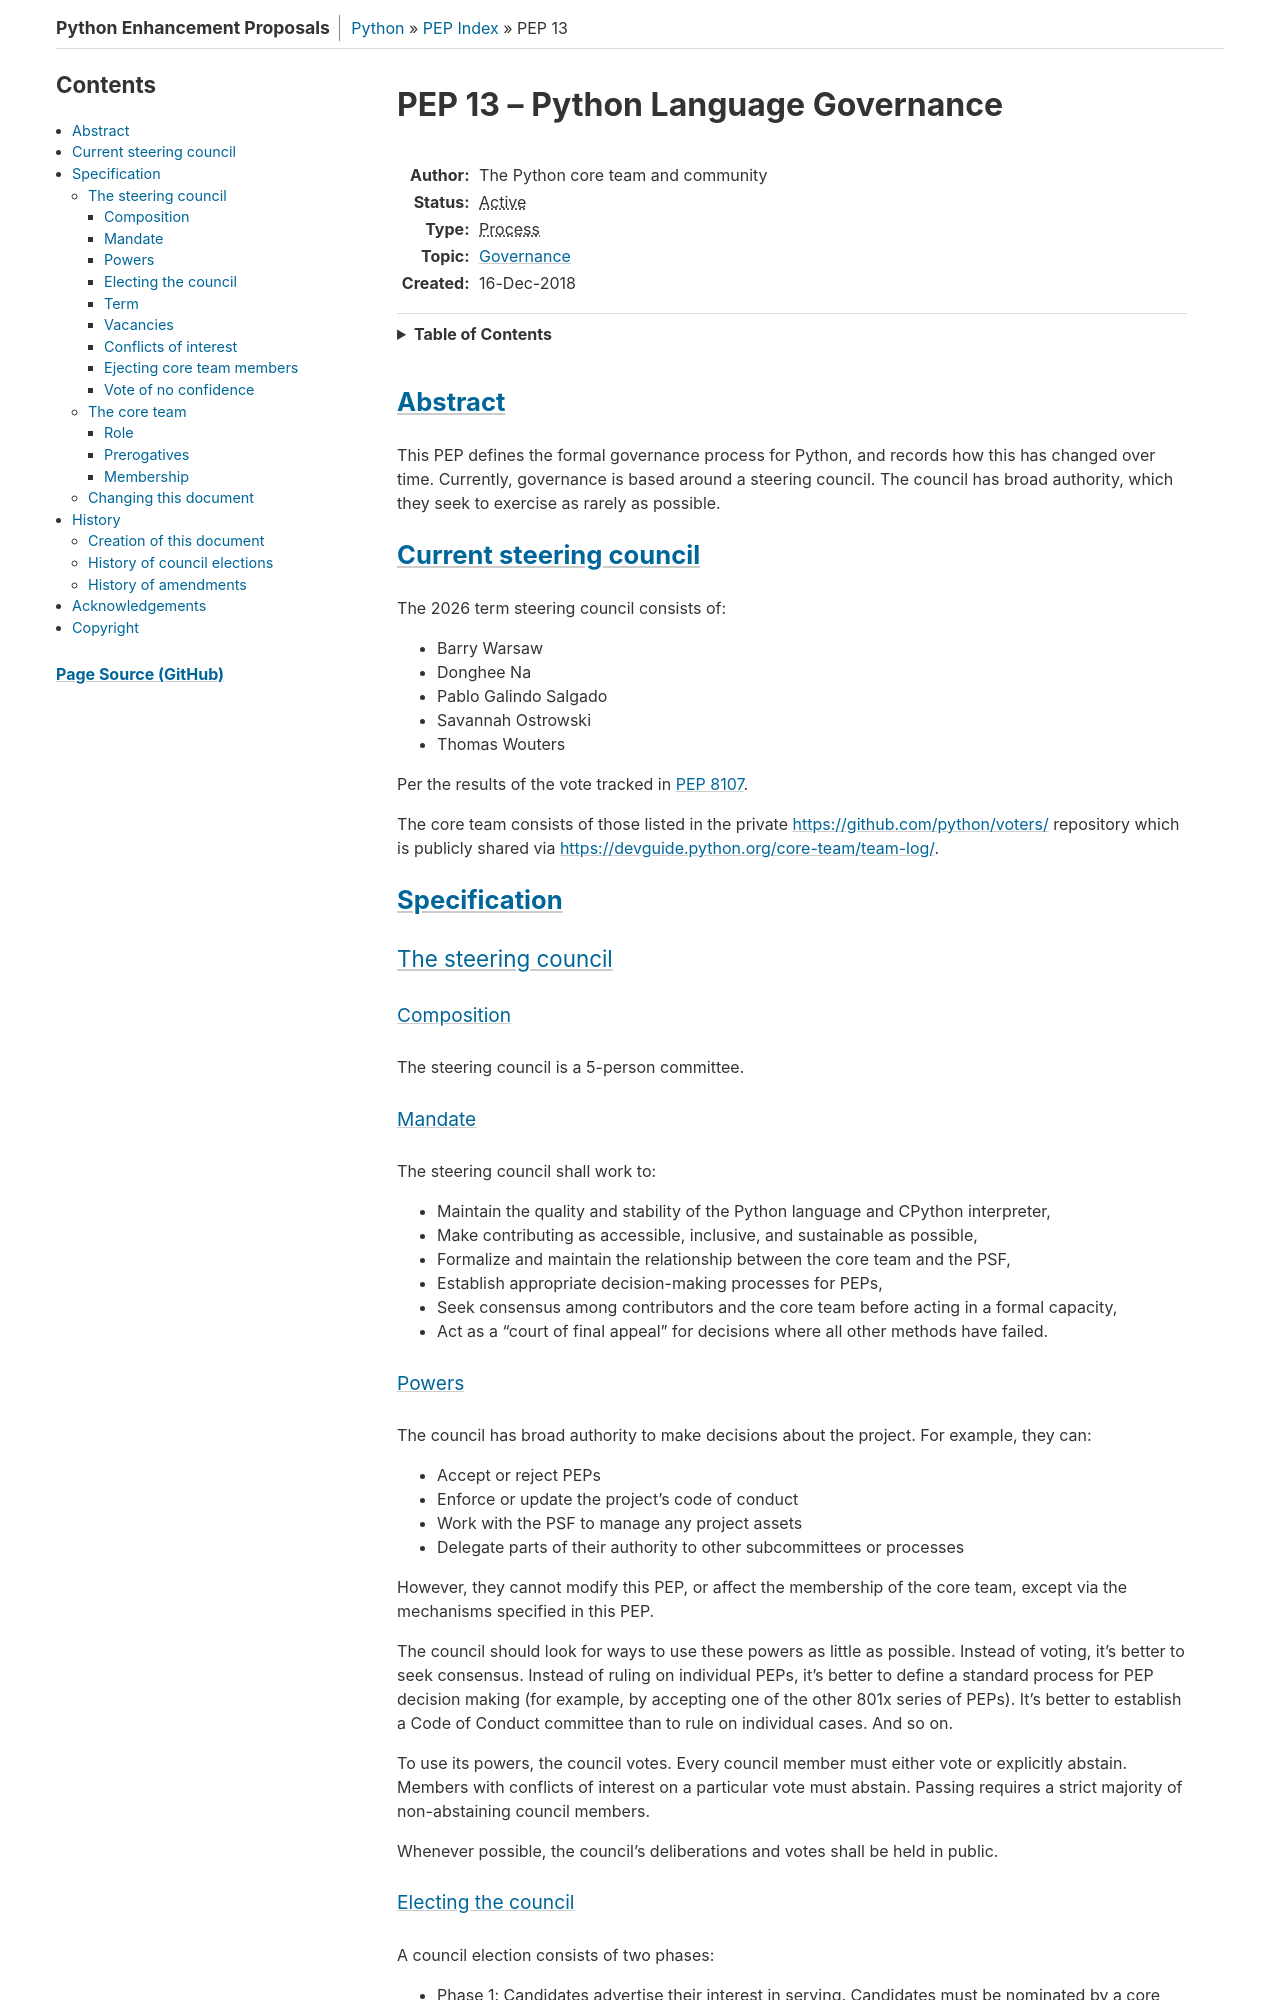

repository: python/peps · page: pep-0013/index.html · generator: sphinx

PEP: 13
Title: Python Language Governance
Author: The Python core team and community
Status: Active
Type: Process
Topic: Governance
Created: 16-Dec-2018


Abstract
========

This PEP defines the formal governance process for Python, and records
how this has changed over time. Currently, governance is based around
a steering council. The council has broad authority, which they seek
to exercise as rarely as possible.


Current steering council
========================

The 2026 term steering council consists of:

* Barry Warsaw
* Donghee Na
* Pablo Galindo Salgado
* Savannah Ostrowski
* Thomas Wouters

Per the results of the vote tracked in :pep:`8107`.

The core team consists of those listed in the private
https://github.com/python/voters/ repository which is publicly
shared via https://devguide.python.org/core-team/team-log/.


Specification
=============

The steering council
--------------------

Composition
~~~~~~~~~~~

The steering council is a 5-person committee.


Mandate
~~~~~~~

The steering council shall work to:

* Maintain the quality and stability of the Python language and
  CPython interpreter,
* Make contributing as accessible, inclusive, and sustainable as
  possible,
* Formalize and maintain the relationship between the core team and
  the PSF,
* Establish appropriate decision-making processes for PEPs,
* Seek consensus among contributors and the core team before acting in
  a formal capacity,
* Act as a "court of final appeal" for decisions where all other
  methods have failed.


Powers
~~~~~~

The council has broad authority to make decisions about the project.
For example, they can:

* Accept or reject PEPs
* Enforce or update the project's code of conduct
* Work with the PSF to manage any project assets
* Delegate parts of their authority to other subcommittees or
  processes

However, they cannot modify this PEP, or affect the membership of the
core team, except via the mechanisms specified in this PEP.

The council should look for ways to use these powers as little as
possible. Instead of voting, it's better to seek consensus. Instead of
ruling on individual PEPs, it's better to define a standard process
for PEP decision making (for example, by accepting one of the other
801x series of PEPs). It's better to establish a Code of Conduct
committee than to rule on individual cases. And so on.

To use its powers, the council votes. Every council member must either
vote or explicitly abstain. Members with conflicts of interest on a
particular vote must abstain. Passing requires a strict majority of
non-abstaining council members.

Whenever possible, the council's deliberations and votes shall be held
in public.


Electing the council
~~~~~~~~~~~~~~~~~~~~

A council election consists of two phases:

* Phase 1: Candidates advertise their interest in serving. Candidates
  must be nominated by a core team member. Self-nominations are
  allowed.

* Phase 2: Each core team member can assign zero to five stars to each
  candidate. Voting is performed anonymously. The outcome of the vote
  is determined using the `STAR voting system <https://www.starvoting.org/>`__,
  modified to use the `Multi-winner Bloc STAR <https://www.starvoting.org/multi_winner>`__
  approach. If a tie that is not automatically resolved by the election software occurs, it may
  be resolved by mutual agreement among the candidates, or else the
  winner will be chosen at random.

Each phase lasts one to two weeks, at the outgoing council's discretion.
For the initial election, both phases will last two weeks.

The election process is managed by a returns officer nominated by the
outgoing steering council. For the initial election, the returns
officer will be nominated by the PSF Executive Director.

The council should ideally reflect the diversity of Python
contributors and users, and core team members are encouraged to vote
accordingly.
